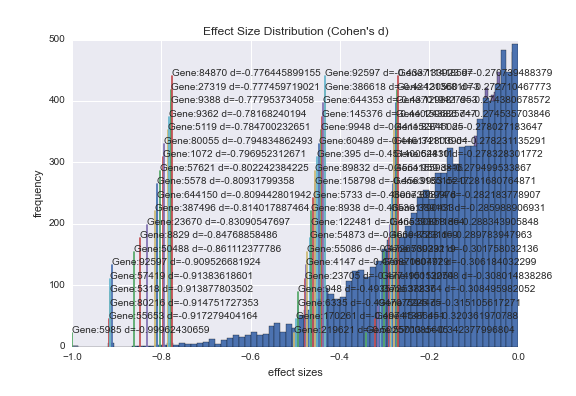

Data behind this chart, as committed beside it:
5985.0, replication factor C (activator 1) 5, 36…, -0.99962430658990431, 7.1111048045383936e-26, The elongation of primed DNA templates b…
55653, breast carcinoma amplified sequence 4, -0.9173, 3.1487855947321006e-22, ?
80216, alpha-kinase 1, -0.9148, 4.0767108241603917e-22, This gene encodes an alpha kinase. Mice …
5318, plakophilin 2, -0.9139, 4.4426115379763565e-22, This gene encodes a member of the arm-re…
57419, solute carrier family 24 (sodium/potassi…, -0.9138, 4.4000789082250122e-22, Plasma membrane sodium/calcium exchanger…
92597, MOB kinase activator 1B, -0.9095, 6.7204606635627303e-22, The protein encoded by this gene is simi…
50488, misshapen-like kinase 1, -0.8611, 6.8104113474348509e-20, This gene encodes a serine/threonine kin…
8829, neuropilin 1, -0.8477, 2.4252724447141495e-19, This gene encodes one of two neuropilins…
23670, transmembrane protein 2, -0.8309, 1.1010205397669551e-18, ?
387496, RAS-like, family 11, member A, -0.814, 5.0506192436519032e-18, ?
644150, WAS/WASL interacting protein family, mem…, -0.8094, 7.6530919973850361e-18, ?
5578, protein kinase C, alpha, -0.8093, 7.7139717671649834e-18, Protein kinase C (PKC) is a family of se…
57621, zinc finger and BTB domain containing 2, -0.8022, 1.4349498214508829e-17, ?
1072, cofilin 1 (non-muscle), -0.797, 2.3078830966566124e-17, The protein encoded by this gene can pol…
80055, post-GPI attachment to proteins 1, -0.7948, 2.7416008156916084e-17, PGAP1 catalyzes the inositol deacylation…
5119, charged multivesicular body protein 1A, -0.7847, 6.7070357154414356e-17, This gene encodes a member of the CHMP/C…
9362, copine VI (neuronal), -0.7817, 8.7398678758738795e-17, ?
9388, lipase, endothelial, -0.778, 1.20864063595727e-16, The protein encoded by this gene has sub…
27319, basic helix-loop-helix family, member e2…, -0.7775, 1.2635241536875279e-16, BHLHE22 belongs to the basic helix-loop-…
84870, R-spondin 3, -0.7764, 1.3694932068693102e-16, This gene belongs to the R-spondin famil…
440387, chymotrypsinogen B2, -0.7691, 2.5836075552025395e-16, ?
54873, palmdelphin, -0.7635, 4.1439430122990828e-16, ?
1846, dual specificity phosphatase 4, -0.7578, 6.8062369688975064e-16, The protein encoded by this gene is a me…
9948, WD repeat domain 1, -0.754, 9.2136143035205362e-16, This gene encodes a protein containing 9…
100133211, related RAS viral (r-ras) oncogene homol…, -0.7527, 1.0209339817334097e-15, 52991782..52993703
4306, nuclear receptor subfamily 3, group C, m…, -0.7512, 1.1719514658134856e-15, This gene encodes the mineralocorticoid …
9890, lipid phosphate phosphatase-related prot…, -0.7467, 1.70128522562186e-15, ?
55061, sushi domain containing 4, -0.7444, 2.0936447920755606e-15, ?
55512, sphingomyelin phosphodiesterase 3, neutr…, -0.743, 2.297644034745611e-15, ?
254263, cornichon family AMPA receptor auxiliary…, -0.7379, 3.5511745400729003e-15, The protein encoded by this gene is an a…
125488, tetratricopeptide repeat domain 39C, -0.7352, 4.3977064309420309e-15, ?
84465, multiple EGF-like-domains 11, -0.7265, 8.8952112473742333e-15, ?
55852, testis expressed 2, -0.7249, 1.0152942584504188e-14, ?
4300, myeloid/lymphoid or mixed-lineage leukem…, -0.7237, 1.1206025147564071e-14, ?
22800, related RAS viral (r-ras) oncogene homol…, -0.7227, 1.2006916936596963e-14, This gene encodes a member of the R-Ras …
8795, tumor necrosis factor receptor superfami…, -0.7135, 2.5843400287677195e-14, The protein encoded by this gene is a me…
90.0, activin A receptor, type I, -0.7125, 2.7665707218896409e-14, Activins are dimeric growth and differen…
832.0, capping protein (actin filament) muscle …, -0.7087, 3.7495006513775137e-14, This gene encodes the beta subunit of th…
79586, chondroitin polymerizing factor, -0.7083, 3.8517723743940839e-14, ?
9365, klotho, -0.707, 4.3361231765695301e-14, ?
84624, fibronectin type III domain containing 1, -0.7057, 5.0217709788879556e-14, ?
8324, frizzled class receptor 7, -0.7057, 4.7594779628711079e-14, Members of the 'frizzled' gene family en…
728882, family with sequence similarity 182, mem…, -0.7035, 5.6292816678837721e-14, Transcript Variant: This variant (1) rep…
80309, SPHK1 interactor, AKAP domain containing, -0.699, 8.0635524528530756e-14, ?
8321, frizzled class receptor 1, -0.6959, 1.0367434639040449e-13, ?
3676, integrin, alpha 4 (antigen CD49D, alpha …, -0.6939, 1.2278005055365839e-13, The product of this gene belongs to the …
2820, glycerol-3-phosphate dehydrogenase 2 (mi…, -0.6937, 1.2150334903054001e-13, The protein encoded by this gene localiz…
10953, translocase of outer mitochondrial membr…, -0.6927, 1.3297804901648449e-13, The protein encoded by this gene is invo…
22949, prostaglandin reductase 1, -0.6923, 1.3737398441443792e-13, This gene encodes an enzyme that is invo…
51050, peptidase inhibitor 15, -0.6922, 1.3747770804654529e-13, This gene encodes a trypsin inhibitor. T…
25854, family with sequence similarity 149, mem…, -0.6914, 1.4669868849043549e-13, ?
2273, four and a half LIM domains 1, -0.6884, 1.8425579359942025e-13, This gene encodes a member of the four-a…
55959, sulfatase 2, -0.6865, 2.1618883740900122e-13, Heparan sulfate proteoglycans (HSPGs) ac…
51373, mitochondrial ribosomal protein S17, -0.6836, 2.7061489448916589e-13, Mammalian mitochondrial ribosomal protei…
607.0, B-cell CLL/lymphoma 9, -0.683, 2.8067214822440046e-13, BCL9 is associated with B-cell acute lym…
3839, karyopherin alpha 3 (importin alpha 4), -0.683, 2.8184184631973012e-13, The transport of molecules between the n…
94030, leucine rich repeat containing 4B, -0.6806, 3.4033440069202811e-13, ?
8660, insulin receptor substrate 2, -0.6801, 3.5299762231971838e-13, This gene encodes the insulin receptor s…
147372, collagen and calcium binding EGF domains…, -0.675, 5.277173528631534e-13, This gene is thought to function in extr…
55103, Ral GEF with PH domain and SH3 binding m…, -0.6715, 6.7987455517956752e-13, ?
84570, collagen, type XXV, alpha 1, -0.6703, 7.4934134159302041e-13, This gene encodes a brain-specific membr…
... 135 more rows
